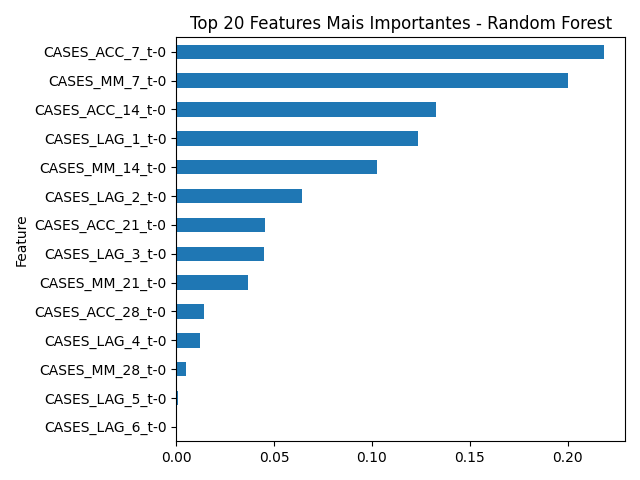

Source data for this figure (header and first rows):
Feature, Importance
CASES_ACC_7_t-0, 0.2184
CASES_MM_7_t-0, 0.2002
CASES_ACC_14_t-0, 0.1328
CASES_LAG_1_t-0, 0.1234
CASES_MM_14_t-0, 0.1026
CASES_LAG_2_t-0, 0.06416
CASES_ACC_21_t-0, 0.04514
CASES_LAG_3_t-0, 0.0446
CASES_MM_21_t-0, 0.03657
CASES_ACC_28_t-0, 0.01394
CASES_LAG_4_t-0, 0.01208
CASES_MM_28_t-0, 0.005096
CASES_LAG_5_t-0, 0.0008673
CASES_LAG_6_t-0, 0.0
